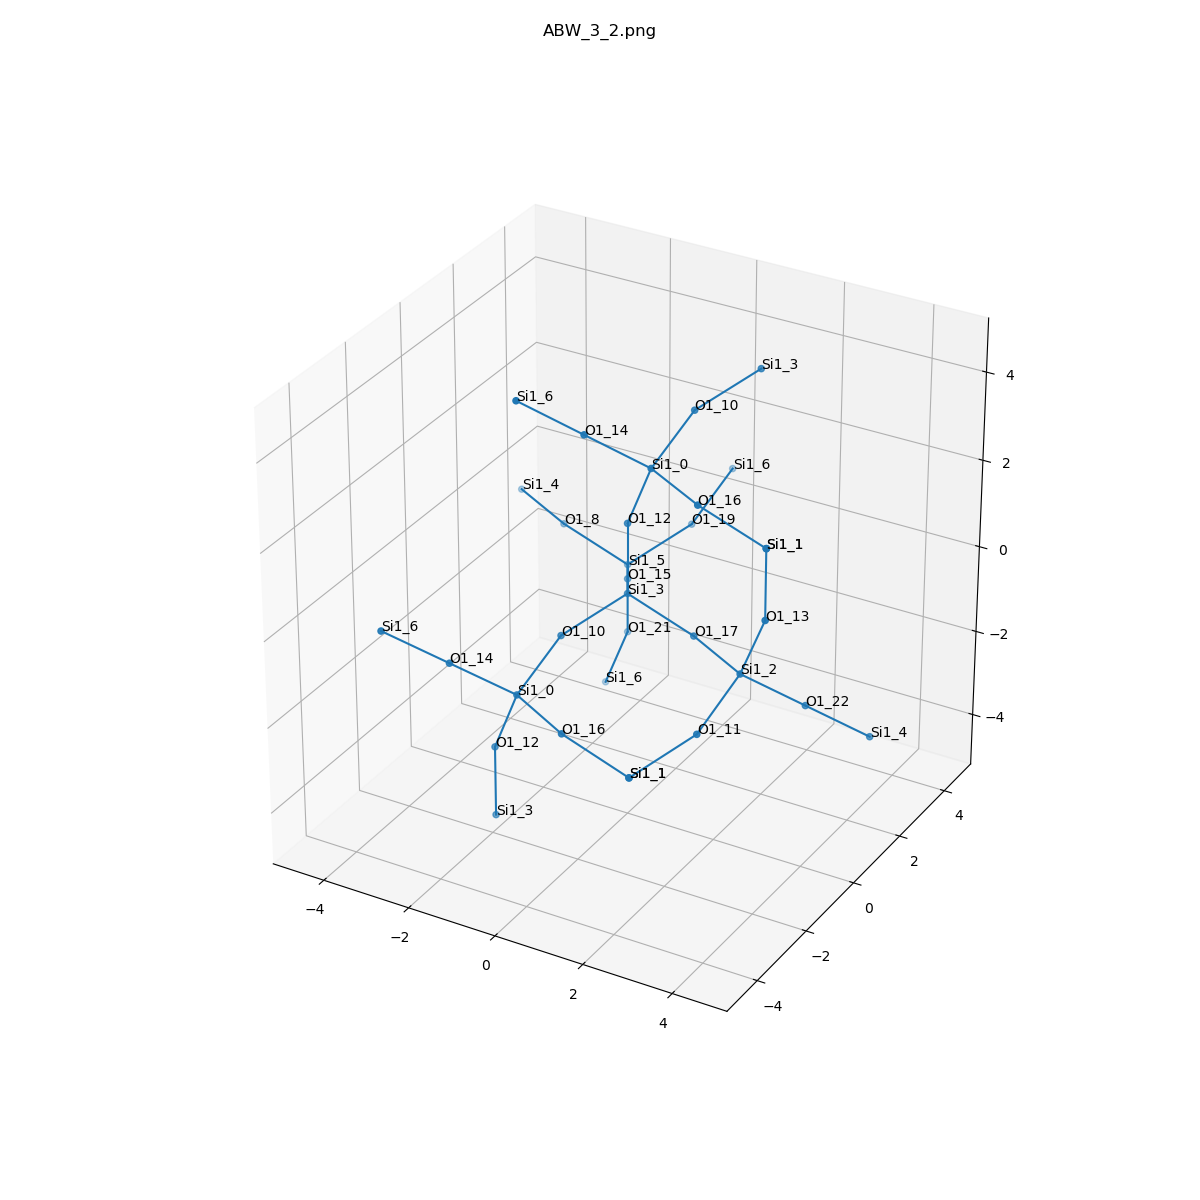

The table this chart was drawn from, first rows:
, neighbor_num, isite, atom, x, y, z, front_index
0, 0, 3, Si1, 0.0, 0.0, 0.0, 
1, 1, 12, O1, 0.0, 5.551115123125783e-17, 1.609, 0.0
2, 1, 10, O1, -0.7675, -1.309, -0.5358, 0.0
3, 1, 17, O1, 1.515, 5.551115123125783e-17, -0.5421, 0.0
4, 1, 15, O1, -0.7584, 1.315, -0.531, 0.0
5, 2, 0, Si1, 0.6169, -0.1482, 3.087, 1.0
6, 2, 0, Si1, -0.9181, -2.765, -1.202, 2.0
7, 2, 2, Si1, 2.956, -0.71, -0.6248, 3.0
8, 2, 5, Si1, -1.517, 2.63, -1.062, 4.0
9, 3, 16, O1, 2.058, -0.8582, 3.005, 5.0
10, 3, 10, O1, 0.7675, 1.309, 3.754, 5.0
11, 3, 14, O1, -0.3701, -1.044, 3.987, 5.0
12, 3, 16, O1, 0.5234, -3.475, -1.285, 6.0
13, 3, 14, O1, -1.905, -3.661, -0.3021, 6.0
14, 3, 12, O1, -1.535, -2.617, -2.68, 6.0
15, 3, 22, O1, 3.943, 0.1858, -1.525, 7.0
16, 3, 11, O1, 2.806, -2.167, -1.291, 7.0
17, 3, 13, O1, 3.573, -0.8582, 0.8538, 7.0
18, 3, 8, O1, -3.032, 2.63, -0.5198, 8.0
19, 3, 21, O1, -1.517, 2.63, -2.671, 8.0
20, 3, 19, O1, -0.7492, 3.939, -0.5261, 8.0
21, 4, 1, Si1, 3.573, -0.8582, 2.463, 9.0
22, 4, 3, Si1, 1.535, 2.617, 4.289, 10.0
23, 4, 6, Si1, -1.357, -1.94, 4.887, 11.0
24, 4, 1, Si1, 2.038, -3.475, -1.827, 12.0
25, 4, 6, Si1, -2.892, -4.557, 0.5977, 13.0
26, 4, 3, Si1, -1.535, -2.617, -4.289, 14.0
27, 4, 4, Si1, 4.93, 1.082, -2.424, 15.0
28, 4, 1, Si1, 2.038, -3.475, -1.827, 16.0
29, 4, 1, Si1, 3.573, -0.8582, 2.463, 17.0
30, 4, 4, Si1, -4.473, 3.34, -0.4371, 18.0
31, 4, 6, Si1, -2.134, 2.778, -4.149, 19.0
32, 4, 6, Si1, -0.5986, 5.395, 0.14, 20.0
